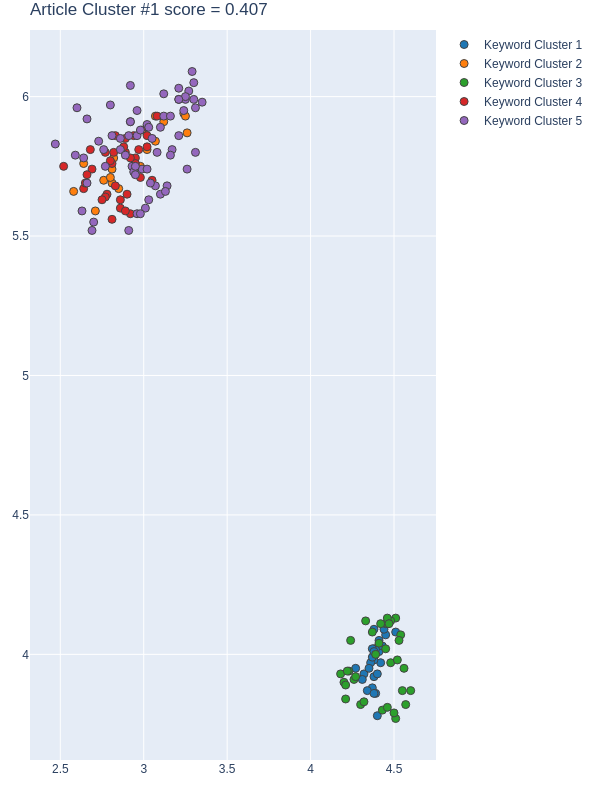

The table this chart was drawn from, first rows:
Group, score, NumPhrases, Key-phrases, NumDocs, DocIds, dimension, min_samples, min_cluster_size, x, y
1, 0.6653, 28, ['Active learning', 'Ambient Intelligent…, 25, [4, 13, 32, 83, 84, 110, 117, 133, 146, …, 80, 5, 28, [4.3800001144, 4.4000000954, 4.320000171…, [4.0, 3.7799999714, 3.9300000668, 4.0199…
2, 0.494, 18, ['distribution waveform', 'dynamic and s…, 15, [3, 4, 30, 32, 97, 104, 110, 133, 210, 2…, 22, 4, 18, [2.640000104904175, 3.0199999809265137, …, [5.760000228881836, 5.809999942779541, 5…
3, 0.3766, 34, ['Advanced Visual Big Data Analysis', 'a…, 21, [3, 13, 22, 30, 32, 83, 110, 133, 156, 1…, 80, 5, 28, [4.1799998283, 4.2100000381000005, 4.510…, [3.9300000668, 3.8399999142, 4.130000114…
4, 0.3116, 35, ['Accurate traffic forecasting', 'activi…, 27, [4, 22, 30, 32, 83, 84, 104, 110, 117, 1…, 22, 4, 18, [2.7799999713897705, 2.9200000762939453,…, [5.650000095367432, 5.579999923706055, 5…
5, 0.189, 65, ['adaptative meta', 'assault and offense…, 34, [3, 4, 13, 22, 30, 32, 83, 84, 97, 104, …, 22, 4, 18, [3.119999885559082, 3.140000104904175, 2…, [6.010000228881836, 5.679999828338623, 6…
